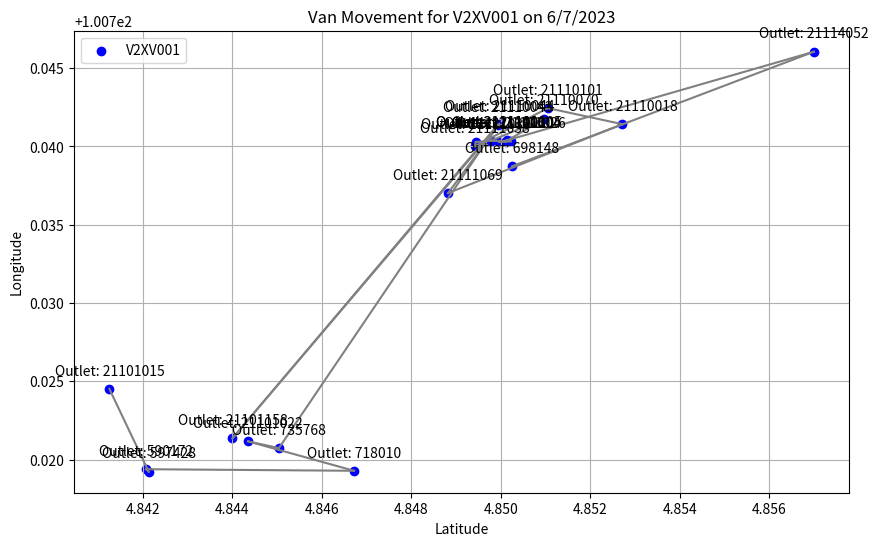

Write the Python code that produced this figure.
import matplotlib.pyplot as plt
import matplotlib.patches as patches

# Data from your CSV with timestamps
van_data = [
    # van_id  ,visit_date, outlet_id, lng,lat, created_at
    # ("V2XV001", "1/7/2023", 376882, 100.7183, 4.85454, "2023-07-01 10:36:24.865 +0800"),
    # ("V2XV001", "1/7/2023", 815056, 100.73165, 4.85208, "2023-07-01 10:39:18.468 +0800"),
    # ("V2XV001", "1/7/2023", 21108180, 100.72157, 4.85204, "2023-07-01 10:46:37.656 +0800"),
    # ("V2XV001", "1/7/2023", 21108181, 100.7216, 4.85192, "2023-07-01 10:50:35.525 +0800"),
    # ("V2XV001", "1/7/2023", 816261, 100.72155, 4.85158, "2023-07-01 10:56:02.518 +0800"),
    # ("V2XV001", "1/7/2023", 245941, 100.72076, 4.85139, "2023-07-01 10:59:17.304 +0800"),
    # ("V2XV001", "1/7/2023", 722409, 100.72067, 4.85199, "2023-07-01 11:08:48.511 +0800"),
    # ("V2XV001", "1/7/2023", 774608, 100.71812, 4.85412, "2023-07-01 11:20:45.935 +0800"),
    # ("V2XV001", "1/7/2023", 669662, 100.71192, 4.8528, "2023-07-01 11:31:05.755 +0800"),
    # ("V2XV001", "1/7/2023", 21108046, 100.71208, 4.85317, "2023-07-01 11:32:00.687 +0800"),
    # ("V2XV001", "1/7/2023", 21108044, 100.71202, 4.85324, "2023-07-01 11:32:48.878 +0800"),
    # ("V2XV001", "1/7/2023", 21108042, 100.71285, 4.85304, "2023-07-01 11:33:30.480 +0800"),
    # ("V2XV001", "1/7/2023", 21108049, 100.71275, 4.85286, "2023-07-01 11:34:34.805 +0800"),
    # ("V2XV001", "1/7/2023", 21108050, 100.71282, 4.85297, "2023-07-01 11:35:18.643 +0800"),
    # ("V2XV001", "1/7/2023", 21108122, 100.71109, 4.84972, "2023-07-01 11:41:00.422 +0800"),
    # ("V2XV001", "1/7/2023", 21101013, 100.71856, 4.85454, "2023-07-01 12:05:25.460 +0800"),
    # ("V2XV001", "1/7/2023", 829233, 100.71258, 4.85244, "2023-07-01 12:09:32.579 +0800"),

    # ("V2XV001", "3/7/2023", 245941, 100.72076, 4.85139, "2023-07-03 08:37:49.346 +0800"),
    # ("V2XV001", "3/7/2023", 21102148, 100.73984, 4.85131, "2023-07-03 08:54:51.500 +0800"),
    # ("V2XV001", "3/7/2023", 21102148, 100.73984, 4.85131, "2023-07-03 08:54:51.500 +0800"),
    # ("V2XV001", "3/7/2023", 345483, 100.73911, 4.84866, "2023-07-03 09:00:02.350 +0800"),
    # ("V2XV001", "3/7/2023", 21101018, 100.72374, 4.84139, "2023-07-03 10:50:12.411 +0800"),
    # ("V2XV001", "3/7/2023", 21101019, 100.72368, 4.84134, "2023-07-03 10:50:30.631 +0800"),
    # ("V2XV001", "3/7/2023", 21101018, 100.72374, 4.84139, "2023-07-03 10:50:34.340 +0800"),
    # ("V2XV001", "3/7/2023", 21101019, 100.72368, 4.84134, "2023-07-03 10:50:36.744 +0800"),
    # ("V2XV001", "3/7/2023", 21101015, 100.72451, 4.84125, "2023-07-03 17:02:54.529 +0800"),
    # ("V2XV001", "3/7/2023", 289735, 100.73946, 4.85197, "2023-07-03 17:03:03.241 +0800"),
    # ("V2XV001", "3/7/2023", 21111107, 100.73861, 4.85177, "2023-07-03 17:03:10.287 +0800"),
    # ("V2XV001", "3/7/2023", 21111129, 100.73819, 4.85103, "2023-07-03 17:03:17.717 +0800"),
    # ("V2XV001", "3/7/2023", 769008, 100.73881, 4.85342, "2023-07-03 17:03:24.185 +0800"),
    # ("V2XV001", "3/7/2023", 21110009, 100.73837, 4.85243, "2023-07-03 17:03:30.617 +0800"),
    # ("V2XV001", "3/7/2023", 21111062, 100.74029, 4.85203, "2023-07-03 17:03:37.313 +0800"),
    # ("V2XV001", "3/7/2023", 21110018, 100.74142, 4.85272, "2023-07-03 17:03:43.749 +0800"),
    # ("V2XV001", "3/7/2023", 21110020, 100.7423, 4.85274, "2023-07-03 17:03:50.824 +0800"),
    # ("V2XV001", "3/7/2023", 21110068, 100.74261, 4.85206, "2023-07-03 17:03:57.771 +0800"),
    # ("V2XV001", "3/7/2023", 21110071, 100.74174, 4.8508, "2023-07-03 17:04:04.356 +0800"),
    # ("V2XV001", "3/7/2023", 21110104, 100.74049, 4.85103, "2023-07-03 17:04:11.216 +0800"),
    # ("V2XV001", "3/7/2023", 594670, 100.74109, 4.8508, "2023-07-03 17:04:18.846 +0800"),
    # ("V2XV001", "3/7/2023", 21111039, 100.74028, 4.849441, "2023-07-03 17:04:26.159 +0800"),
    # ("V2XV001", "3/7/2023", 21111038, 100.74001, 4.84942, "2023-07-03 17:04:33.921 +0800"),
    # ("V2XV001", "3/7/2023", 21111026, 100.74033, 4.85022, "2023-07-03 17:04:57.947 +0800"),
    # ("V2XV001", "3/7/2023", 21111004, 100.74031, 4.85011, "2023-07-03 17:05:06.149 +0800"),
    # ("V2XV001", "3/7/2023", 21111006, 100.74037, 4.84978, "2023-07-03 17:05:13.939 +0800"),
    # ("V2XV001", "3/7/2023", 21111011, 100.74037, 4.84978, "2023-07-03 17:05:27.707 +0800"),
    # ("V2XV001", "3/7/2023", 21111105, 100.74039, 4.85014, "2023-07-03 17:05:40.385 +0800"),
    # ("V2XV001", "3/7/2023", 21111020, 100.7403, 4.84996, "2023-07-03 17:05:47.897 +0800"),
    # ("V2XV001", "3/7/2023", 21111026, 100.74033, 4.85022, "2023-07-03 17:06:24.796 +0800"),

    # ("V2XV001", "4/7/2023", 21110138, 100.74382, 4.84922, "2023-07-04 08:50:53.745 +0800"),
    # ("V2XV001", "4/7/2023", 739071, 100.74296, 4.85025, "2023-07-04 08:51:24.014 +0800"),
    # ("V2XV001", "4/7/2023", 732868, 100.74288, 4.85389, "2023-07-04 08:51:58.055 +0800"),
    # ("V2XV001", "4/7/2023", 698148, 100.73873, 4.85025, "2023-07-04 16:59:44.001 +0800"),
    # ("V2XV001", "4/7/2023", 21110088, 100.74023, 4.84738, "2023-07-04 16:59:50.129 +0800"),
    # ("V2XV001", "4/7/2023", 463231, 100.74028, 4.84741, "2023-07-04 16:59:56.104 +0800"),
    # ("V2XV001", "4/7/2023", 21110121, 100.74265, 4.84836, "2023-07-04 17:00:02.139 +0800"),
    # ("V2XV001", "4/7/2023", 21110051, 100.74262, 4.84864, "2023-07-04 17:00:09.565 +0800"),
    # ("V2XV001", "4/7/2023", 670483, 100.74362, 4.84816, "2023-07-04 17:00:16.045 +0800"),
    # ("V2XV001", "4/7/2023", 21103151, 100.74331, 4.84936, "2023-07-04 17:00:22.495 +0800"),
    # ("V2XV001", "4/7/2023", 21110081, 100.74389, 4.85034, "2023-07-04 17:00:29.946 +0800"),
    # ("V2XV001", "4/7/2023", 21110058, 100.74401, 4.84987, "2023-07-04 17:00:36.842 +0800"),
    # ("V2XV001", "4/7/2023", 21110057, 100.7439, 4.85032, "2023-07-04 17:00:43.245 +0800"),
    # ("V2XV001", "4/7/2023", 360882, 100.74391, 4.85021, "2023-07-04 17:00:50.113 +0800"),
    # ("V2XV001", "4/7/2023", 21110043, 100.74137, 4.84993, "2023-07-04 17:00:57.075 +0800"),
    # ("V2XV001", "4/7/2023", 807887, 100.74339, 4.85184, "2023-07-04 17:01:32.505 +0800"),
    # ("V2XV001", "4/7/2023", 21114067, 100.74648, 4.86096, "2023-07-04 17:01:39.733 +0800"),
    # ("V2XV001", "4/7/2023", 21114047, 100.74231, 4.85398, "2023-07-04 17:01:46.431 +0800"),
    # ("V2XV001", "4/7/2023", 21101168, 100.74315, 4.85332, "2023-07-04 17:01:53.286 +0800"),
    # ("V2XV001", "4/7/2023", 21110083, 100.74274, 4.84725, "2023-07-04 17:02:07.761 +0800"),
    # ("V2XV001", "4/7/2023", 21110086, 100.74041, 4.84678, "2023-07-04 17:02:16.170 +0800"),
    # ("V2XV001", "4/7/2023", 821249, 100.74383, 4.85258, "2023-07-04 17:02:49.130 +0800"),
    # ("V2XV001", "4/7/2023", 834699, 100.743484, 4.84965, "2023-07-04 17:02:57.465 +0800"),
    # ("V2XV001", "4/7/2023", 21101100, 100.7477, 4.84457, "2023-07-04 17:03:09.483 +0800"),
    # ("V2XV001", "4/7/2023", 21114108, 100.74403, 4.84909, "2023-07-04 17:03:24.740 +0800"),
    # ("V2XV001", "4/7/2023", 21101069, 100.75128, 4.84286, "2023-07-04 17:03:31.883 +0800"),

    # ("V2XV001", "5/7/2023", 21108053, 100.71276, 4.84637, "2023-07-05 17:55:03.041 +0800"),
    # ("V2XV001", "5/7/2023", 803336, 100.72451, 4.83978, "2023-07-05 17:54:50.830 +0800"),
    # ("V2XV001", "5/7/2023", 21108161, 100.71788, 4.85121, "2023-07-05 17:54:36.501 +0800"),
    # ("V2XV001", "5/7/2023", 829233, 100.71258, 4.85244, "2023-07-05 17:54:07.282 +0800"),
    # ("V2XV001", "5/7/2023", 21108050, 100.71282, 4.85297, "2023-07-05 17:53:55.450 +0800"),
    # ("V2XV001", "5/7/2023", 21108049, 100.71275, 4.85286, "2023-07-05 17:53:32.659 +0800"),
    # ("V2XV001", "5/7/2023", 21108042, 100.71285, 4.85304, "2023-07-05 17:53:25.088 +0800"),
    # ("V2XV001", "5/7/2023", 21108098, 100.718, 4.85297, "2023-07-05 17:53:15.771 +0800"),
    # ("V2XV001", "5/7/2023", 21108100, 100.71861, 4.85256, "2023-07-05 17:53:08.048 +0800"),
    # ("V2XV001", "5/7/2023", 21108065, 100.71983, 4.85242, "2023-07-05 17:53:01.037 +0800"),
    # ("V2XV001", "5/7/2023", 664662, 100.7218, 4.85359, "2023-07-05 17:52:53.814 +0800"),
    # ("V2XV001", "5/7/2023", 405711, 100.71879, 4.8545, "2023-07-05 17:52:33.062 +0800"),
    # ("V2XV001", "5/7/2023", 21108112, 100.71854, 4.85456, "2023-07-05 17:51:43.823 +0800"),
    # ("V2XV001", "5/7/2023", 824778, 100.71876, 4.85498, "2023-07-05 17:51:20.949 +0800"),
    # ("V2XV001", "5/7/2023", 714188, 100.71837, 4.85509, "2023-07-05 17:51:01.572 +0800"),
    # ("V2XV001", "5/7/2023", 21108172, 100.71809, 4.85499, "2023-07-05 17:50:53.033 +0800"),
    # ("V2XV001", "5/7/2023", 347900, 100.71755, 4.85515, "2023-07-05 17:50:28.100 +0800"),
    # ("V2XV001", "5/7/2023", 21108057, 100.71721, 4.8555, "2023-07-05 17:50:21.551 +0800"),
    # ("V2XV001", "5/7/2023", 21108064, 100.71419, 4.8557, "2023-07-05 17:50:08.556 +0800"),
    # ("V2XV001", "5/7/2023", 816260, 100.71403, 4.85572, "2023-07-05 17:50:02.454 +0800"),
    # ("V2XV001", "5/7/2023", 669662, 100.71192, 4.8528, "2023-07-05 17:49:51.347 +0800"),
    # ("V2XV001", "5/7/2023", 531551, 100.71154, 4.85354, "2023-07-05 17:49:44.194 +0800"),
    # ("V2XV001", "5/7/2023", 21108068, 100.71233, 4.85652, "2023-07-05 17:49:24.926 +0800"),
    # ("V2XV001", "5/7/2023", 21108067, 100.70857, 4.85206, "2023-07-05 17:49:05.662 +0800"),
    # ("V2XV001", "5/7/2023", 21108046, 100.71208, 4.85317, "2023-07-05 17:48:57.843 +0800"),
    # ("V2XV001", "5/7/2023", 817414, 100.70764, 4.86383, "2023-07-05 17:47:47.236 +0800"),
    # ("V2XV001", "5/7/2023", 21108044, 100.71202, 4.85324, "2023-07-05 17:46:47.145 +0800"),
    # ("V2XV001", "5/7/2023", 320382, 100.71811, 4.85464, "2023-07-05 17:46:35.481 +0800"),
    # ("V2XV001", "5/7/2023", 376882, 100.7183, 4.85454, "2023-07-05 17:46:28.625 +0800"),
    # ("V2XV001", "5/7/2023", 21108137, 100.72245, 4.85477, "2023-07-05 17:46:22.439 +0800"),
    # ("V2XV001", "5/7/2023", 21108097, 100.73132, 4.85491, "2023-07-05 17:46:16.641 +0800"),
    # ("V2XV001", "5/7/2023", 803395, 100.73204, 4.85567, "2023-07-05 17:46:10.967 +0800"),
    # ("V2XV001", "5/7/2023", 807293, 100.73257, 4.85248, "2023-07-05 17:46:05.229 +0800"),
    # ("V2XV001", "5/7/2023", 815056, 100.73165, 4.85208, "2023-07-05 17:45:59.534 +0800"),
    # ("V2XV001", "5/7/2023", 621840, 100.71861, 4.84789, "2023-07-05 08:38:16.058 +0800"),

    ("V2XV001", "6/7/2023", 21101015, 100.72451, 4.84125, "2023-07-06 17:00:28.715 +0800"),
    ("V2XV001", "6/7/2023", 597428, 100.71922, 4.84213, "2023-07-06 17:00:40.972 +0800"),
    ("V2XV001", "6/7/2023", 590172, 100.71938, 4.84207, "2023-07-06 17:01:11.773 +0800"),
    ("V2XV001", "6/7/2023", 718010, 100.71928, 4.84672, "2023-07-06 17:01:23.677 +0800"),
    ("V2XV001", "6/7/2023", 21101022, 100.72116, 4.84435, "2023-07-06 17:01:36.127 +0800"),
    ("V2XV001", "6/7/2023", 735768, 100.72073, 4.84504, "2023-07-06 17:01:53.357 +0800"),
    ("V2XV001", "6/7/2023", 21110043, 100.74137, 4.84993, "2023-07-06 17:02:00.710 +0800"),
    ("V2XV001", "6/7/2023", 21101158, 100.72135, 4.844, "2023-07-06 17:02:06.608 +0800"),
    ("V2XV001", "6/7/2023", 21110044, 100.74142, 4.84997, "2023-07-06 17:02:12.805 +0800"),
    ("V2XV001", "6/7/2023", 21111069, 100.73702, 4.84882, "2023-07-06 17:02:18.922 +0800"),
    ("V2XV001", "6/7/2023", 21110018, 100.74142, 4.85272, "2023-07-06 17:02:35.290 +0800"),
    ("V2XV001", "6/7/2023", 21110101, 100.74245, 4.85105, "2023-07-06 17:02:41.721 +0800"),
    ("V2XV001", "6/7/2023", 21111038, 100.74001, 4.84942, "2023-07-06 17:02:48.245 +0800"),
    ("V2XV001", "6/7/2023", 21111039, 100.74028, 4.849441, "2023-07-06 17:02:58.232 +0800"),
    ("V2XV001", "6/7/2023", 21111006, 100.74037, 4.84978, "2023-07-06 17:03:05.057 +0800"),
    ("V2XV001", "6/7/2023", 21110070, 100.74177, 4.85097, "2023-07-06 17:03:12.384 +0800"),
    ("V2XV001", "6/7/2023", 21111004, 100.74031, 4.85011, "2023-07-06 17:03:20.888 +0800"),
    ("V2XV001", "6/7/2023", 21111011, 100.74037, 4.84978, "2023-07-06 17:03:29.371 +0800"),
    ("V2XV001", "6/7/2023", 21111026, 100.74033, 4.85022, "2023-07-06 17:03:37.050 +0800"),
    ("V2XV001", "6/7/2023", 21111020, 100.7403, 4.84996, "2023-07-06 17:03:45.289 +0800"),
    ("V2XV001", "6/7/2023", 21111105, 100.74039, 4.85014, "2023-07-06 17:03:52.711 +0800"),
    ("V2XV001", "6/7/2023", 21114052, 100.74605, 4.857, "2023-07-06 17:04:00.433 +0800"),
    ("V2XV001", "6/7/2023", 698148, 100.73873, 4.85025, "2023-07-06 17:04:10.680 +0800"),
]

# Sort van_data based on timestamps
van_data.sort(key=lambda x: x[5])

# Extract coordinates and outlet_ids for plotting
lng_values = [data[3] for data in van_data]
lat_values = [data[4] for data in van_data]
outlet_ids = [data[2] for data in van_data]

# Create a scatter plot
plt.figure(figsize=(10, 6))
plt.scatter(lat_values, lng_values, c='blue', marker='o', label=van_data[0][0])

# # Draw arrows between consecutive points
# for i in range(len(lat_values) - 1):
#     dx = lat_values[i + 1] - lat_values[i]
#     dy = lng_values[i + 1] - lng_values[i]
#     arrow = patches.Arrow(lat_values[i], lng_values[i], dx, dy, width=0.0005, color='blue')
#     plt.gca().add_patch(arrow)

# Draw directional paths between consecutive points
for i in range(len(lat_values) - 1):
    plt.plot([lat_values[i], lat_values[i+1]], [lng_values[i], lng_values[i+1]], c='gray')

# Annotate points with outlet_id labels
for i, (lat, lng, outlet_id) in enumerate(zip(lat_values, lng_values, outlet_ids)):
    plt.annotate(f'Outlet: {outlet_id}', (lat, lng), textcoords="offset points", xytext=(0, 10), ha='center')

plt.xlabel('Latitude')
plt.ylabel('Longitude')
plt.title(f'Van Movement for V2XV001 on {van_data[0][1]}')
plt.legend()
plt.grid(True)
# plt.xlim(min(lat_values) - 0.01, max(lat_values) + 0.01)  # Adjust the x-axis range
# plt.ylim(min(lng_values) - 0.01, max(lng_values) + 0.01)  # Adjust the y-axis range
plt.show()
